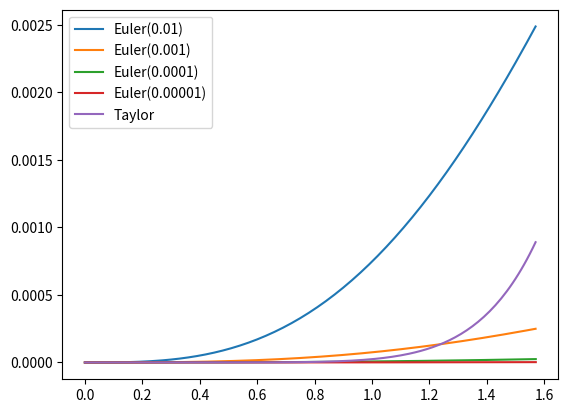

Generate this figure with matplotlib:
import matplotlib.pyplot as plt
import numpy as np
from math import *

def taylor_cos(xpoints):
    result = []
    for x in xpoints:
        result.append(1 - (x ** 2)/(factorial(2)) + (x ** 4)/(factorial(4)) - (x ** 6)/(factorial(6)))
    return result

def euler_cos(step_size=1/1000):    
    xpoints = []
    ypoints = []

    y = 1
    dy = 0
    t = 0
    end_t = 0.5*pi

    while t < end_t:
        xpoints.append(t)
        ypoints.append(y)
        ddy = -y
        y += dy*step_size + 0.5*ddy*step_size*step_size
        dy += ddy*step_size
        t += step_size

    return xpoints, ypoints

xpoints1, euler_ypoints1 = euler_cos(1/100)  
xpoints2, euler_ypoints2 = euler_cos(1/1000)  
xpoints3, euler_ypoints3 = euler_cos(1/10000)  
xpoints4, euler_ypoints4 = euler_cos(1/100000)  

cos_ypoints1 = np.cos(xpoints1)
cos_ypoints2 = np.cos(xpoints2)
cos_ypoints3 = np.cos(xpoints3)
cos_ypoints4 = np.cos(xpoints4)
taylor_ypoints = taylor_cos(xpoints1)

fig1, ax1 = plt.subplots()
ax1.plot(xpoints1, cos_ypoints1-euler_ypoints1, label="Euler(0.01)")
ax1.plot(xpoints2, cos_ypoints2-euler_ypoints2, label="Euler(0.001)")
ax1.plot(xpoints3, cos_ypoints3-euler_ypoints3, label="Euler(0.0001)")
ax1.plot(xpoints4, cos_ypoints4-euler_ypoints4, label="Euler(0.00001)")
ax1.plot(xpoints1, cos_ypoints1-taylor_ypoints, label="Taylor")
ax1.legend()
# ax1[1].plot(xpoints, euler_ypoints, label="Euler")
# ax1[1].plot(xpoints, taylor_ypoints, label="Taylor")
# ax1[1].legend()

plt.show()